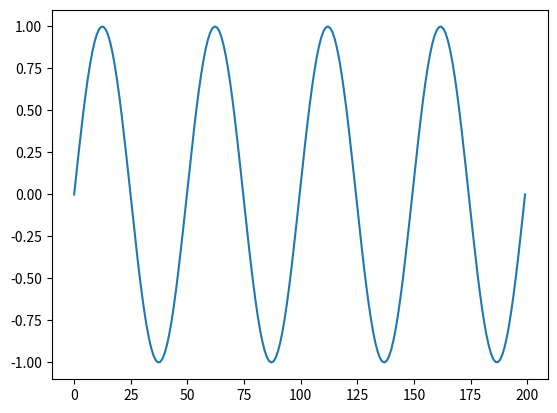

Python code for this plot: (Note: this script raises an exception after producing the figure.)
import matplotlib.pyplot as plt
import numpy as np


def generate_sine_wave (frequency, amplitude, duration, sampling_rate): 
    t = np.linspace(0, duration, int(sampling_rate * duration))
    signal = amplitude * np.sin(2 * np.pi * frequency * t)
    return signal

sine_wave = generate_sine_wave (2, 1, 2, 100)

print (sine_wave)
plt.plot(sine_wave)

def generate_sawtooth_wave (frequency, amplitude, duration, sampling_rate, width =1 ): 
    t = np.linspace(0, duration, int(sampling_rate * duration))
    sawtooth_wave = amplitude * signal.sawtooth(2 * np.pi * frequency * t, width)
    return sawtooth_wave

sawtooth_wave = generate_sawtooth_wave (3, 0.4, 2, 100)

plt.plot(sawtooth_wave)